The GitHub repository setiawanadekaputrajaya/Klasifikasi_Penyakit-Daun-Padi contains a labelled image folder "data_split" with 3 categories: bacterial leaf blight, brown spot, leaf scald. Examples follow, each with its label.

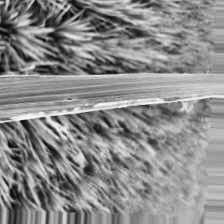
Label: bacterial leaf blight

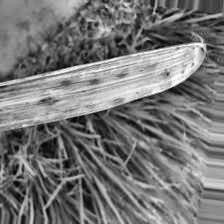
Label: leaf scald

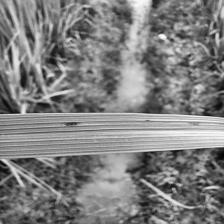
Label: brown spot

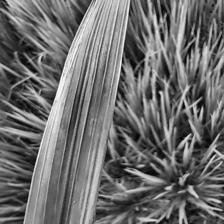
Label: leaf scald

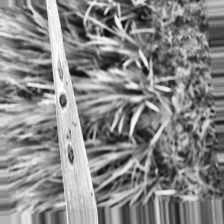
Label: brown spot

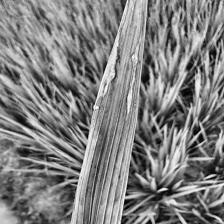
Label: bacterial leaf blight
